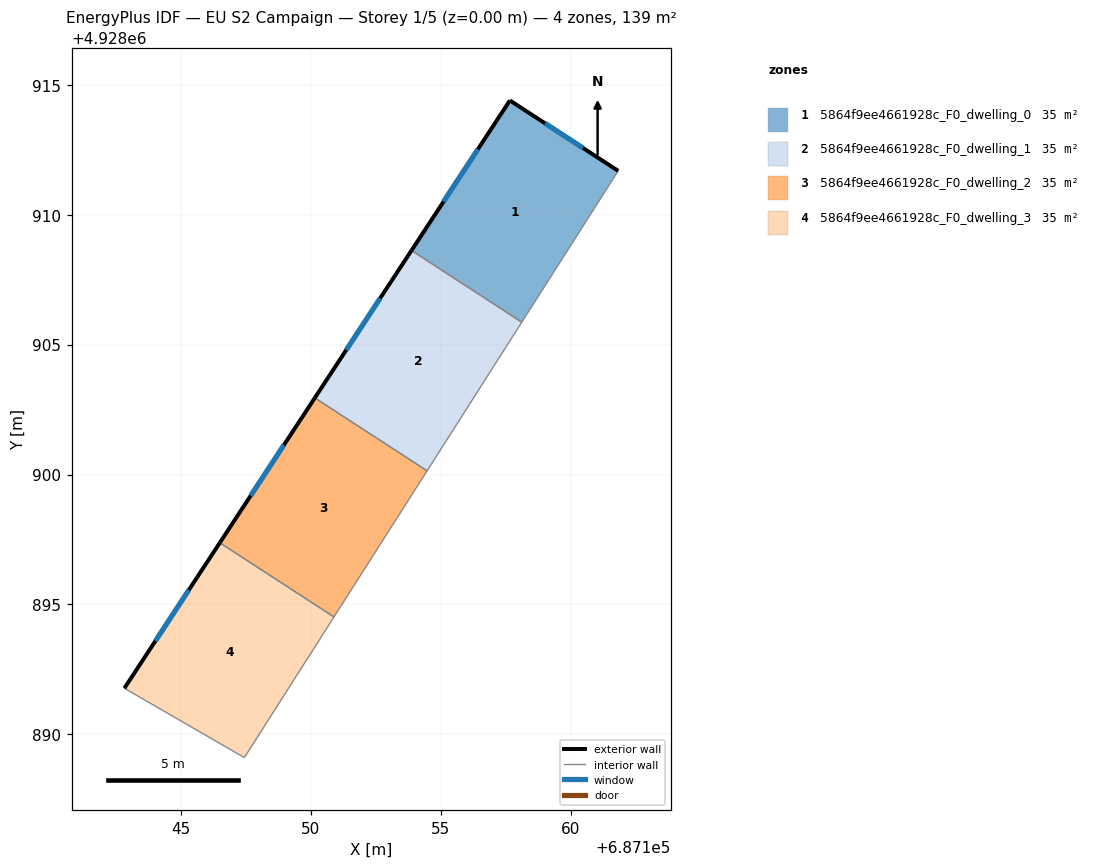
=== STOREY PLAN SPEC (per zone: floor XY polygon, exterior-wall plan segments, windows/doors) ===
zone 1: 5864f9ee4661928c_F0_dwelling_0  (34.7 m²)
  floor: (687161.83, 4928911.69) (687158.12, 4928905.86) (687153.88, 4928908.62) (687157.67, 4928914.40)
  exterior wall: (687157.67, 4928914.40) – (687153.88, 4928908.62)  [6.9 m]
    window: (687156.43, 4928912.52) – (687155.11, 4928910.50)  [2.5 m²]
  exterior wall: (687161.83, 4928911.69) – (687157.67, 4928914.40)  [5.0 m]
    window: (687160.48, 4928912.57) – (687159.02, 4928913.52)  [1.8 m²]
  interior walls: 2
zone 2: 5864f9ee4661928c_F0_dwelling_1  (34.7 m²)
  floor: (687158.12, 4928905.86) (687154.48, 4928900.14) (687150.16, 4928902.95) (687153.88, 4928908.62)
  exterior wall: (687153.88, 4928908.62) – (687150.16, 4928902.95)  [6.8 m]
    window: (687152.67, 4928906.78) – (687151.37, 4928904.80)  [2.5 m²]
  interior walls: 3
zone 3: 5864f9ee4661928c_F0_dwelling_2  (34.7 m²)
  floor: (687154.48, 4928900.14) (687150.90, 4928894.52) (687146.50, 4928897.37) (687150.16, 4928902.95)
  exterior wall: (687150.16, 4928902.95) – (687146.50, 4928897.37)  [6.7 m]
    window: (687148.97, 4928901.14) – (687147.69, 4928899.19)  [2.4 m²]
  interior walls: 3
zone 4: 5864f9ee4661928c_F0_dwelling_3  (34.7 m²)
  floor: (687150.90, 4928894.52) (687147.44, 4928889.10) (687142.83, 4928891.77) (687146.50, 4928897.37)
  exterior wall: (687146.50, 4928897.37) – (687142.83, 4928891.77)  [6.7 m]
    window: (687145.31, 4928895.55) – (687144.02, 4928893.60)  [2.5 m²]
  interior walls: 3

=== DERIVED (storey summary) ===
Building: EU S2 Campaign
Storey: 1 of 5  (floor level z = 0.00 m)
Storey gross floor area: 138.6 m²
Zones on this storey: 4
  - 5864f9ee4661928c_F0_dwelling_0: floor 34.7 m²; exterior wall 11.9 m (35.6 m²); 2 window(s) 4.4 m²; WWR 12.2%
  - 5864f9ee4661928c_F0_dwelling_1: floor 34.7 m²; exterior wall 6.8 m (20.4 m²); 1 window(s) 2.5 m²; WWR 12.2%
  - 5864f9ee4661928c_F0_dwelling_2: floor 34.7 m²; exterior wall 6.7 m (20.0 m²); 1 window(s) 2.4 m²; WWR 12.2%
  - 5864f9ee4661928c_F0_dwelling_3: floor 34.7 m²; exterior wall 6.7 m (20.1 m²); 1 window(s) 2.5 m²; WWR 12.2%
Zone adjacency (shared interzone walls):
  - 5864f9ee4661928c_F0_dwelling_0 ↔ 5864f9ee4661928c_F0_dwelling_1
  - 5864f9ee4661928c_F0_dwelling_1 ↔ 5864f9ee4661928c_F0_dwelling_2
  - 5864f9ee4661928c_F0_dwelling_2 ↔ 5864f9ee4661928c_F0_dwelling_3